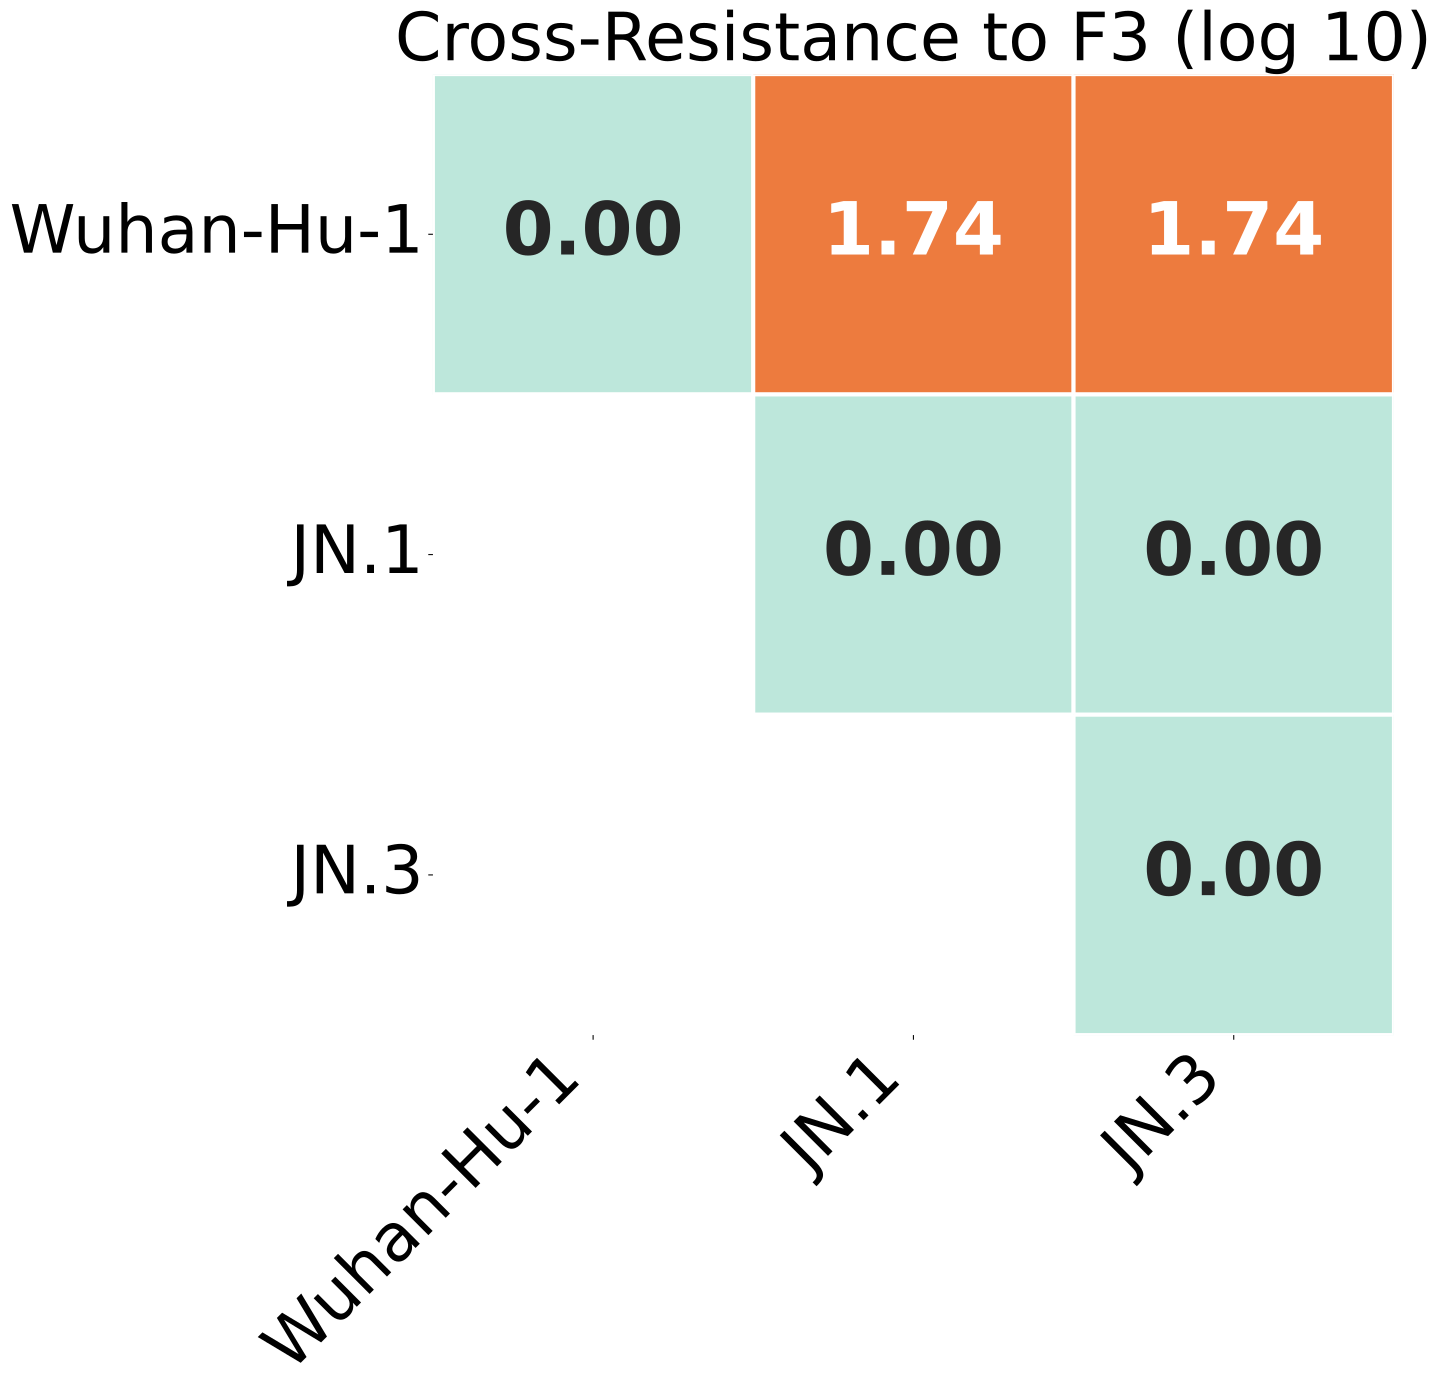

Values plotted in this chart, from the file beside it:
, Wuhan-Hu-1, JN.1, JN.3
Wuhan-Hu-1, 0.0, 1.743, 1.743
JN.1, 1.743, 0.0, 0.0
JN.3, 1.743, 0.0, 0.0
